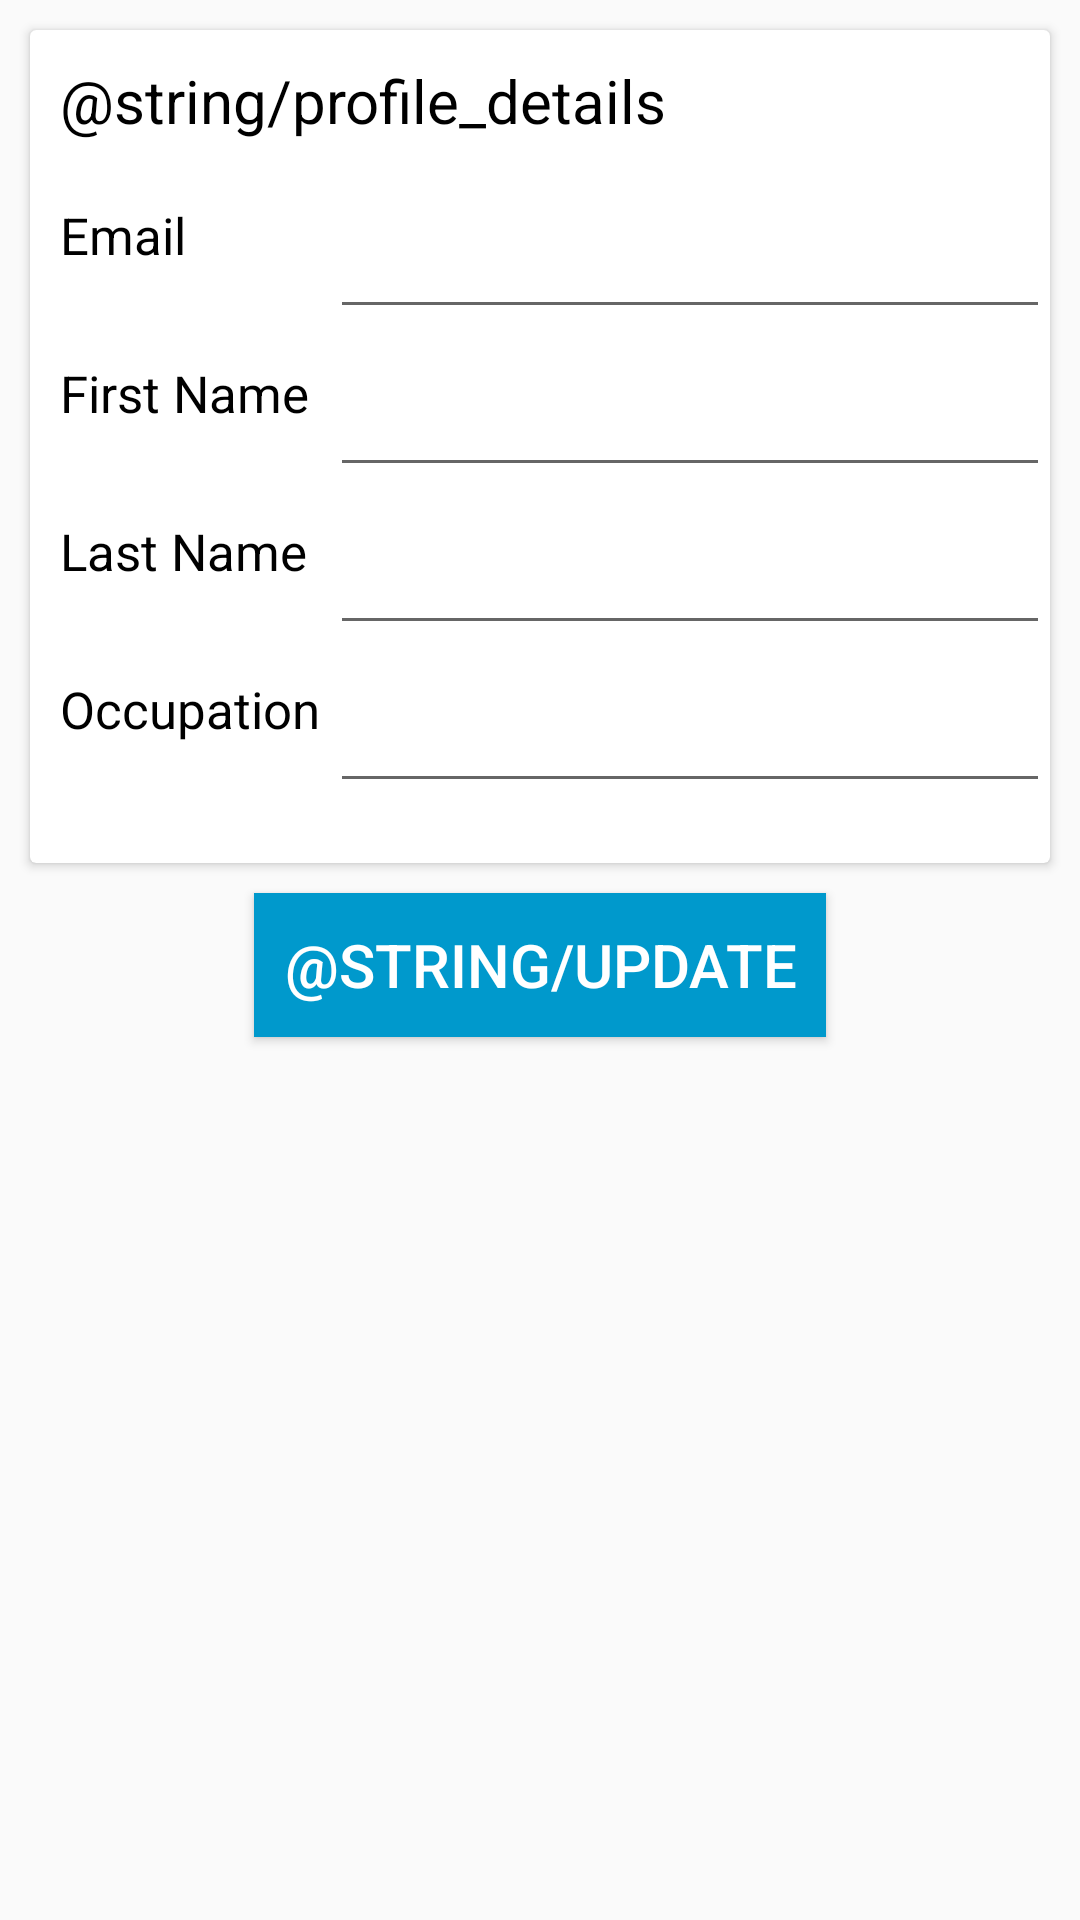

Produce the Android XML layout that renders to this screen, including the resource entries it uses.
<!-- AndroidManifest.xml: application theme AppTheme -->
<!-- res/layout/activity_edit_profile.xml -->
<?xml version="1.0" encoding="utf-8"?>
<RelativeLayout xmlns:android="http://schemas.android.com/apk/res/android"
    xmlns:tools="http://schemas.android.com/tools"
    android:layout_width="match_parent"
    android:layout_height="match_parent"
    tools:context="com.foslipy.languagetutorial.EditProfile">

    <android.support.v7.widget.CardView
        android:id="@+id/CardView"
        android:layout_margin="10dp"
        android:layout_width="match_parent"
        android:layout_height="wrap_content">

        <RelativeLayout
            android:layout_width="match_parent"
            android:layout_height="wrap_content">

            <TextView
                android:id="@+id/EditProfile_text_profile"
                android:layout_width="match_parent"
                android:layout_height="wrap_content"
                android:text="@string/profile_details"
                android:textColor="#000"
                android:textSize="20sp"
                android:padding="10dp"
                />
            <TextView
                android:id="@+id/EditProfile_text_email"
                android:layout_width="wrap_content"
                android:layout_height="wrap_content"
                android:layout_below="@+id/EditProfile_text_profile"
                android:padding="10dp"
                android:text="@string/email"
                android:textSize="17sp"
                android:textColor="#000"
                />
            <EditText
                android:id="@+id/EditProfile_Email"
                android:layout_width="match_parent"
                android:layout_height="wrap_content"
                android:padding="15dp"
                android:layout_marginStart="100dp"
                android:layout_marginLeft="100dp"
                android:textSize="17sp"
                android:layout_below="@+id/EditProfile_text_profile"
                android:inputType="textEmailAddress"
                 />
            <TextView
                android:id="@+id/EditProfile_text_first_name"
                android:layout_width="wrap_content"
                android:layout_height="wrap_content"
                android:layout_below="@+id/EditProfile_Email"
                android:padding="10dp"
                android:text="@string/first_name"
                android:textSize="17sp"
                android:textColor="#000"
                />
            <EditText
                android:id="@+id/EditProfile_First_name"
                android:layout_width="match_parent"
                android:layout_height="wrap_content"
                android:padding="15dp"
                android:layout_marginStart="100dp"
                android:layout_marginLeft="100dp"
                android:textSize="17sp"
                android:layout_below="@+id/EditProfile_Email"
                android:inputType="textEmailAddress"
                />
            <TextView
                android:id="@+id/EditProfile_text_last_name"
                android:layout_width="wrap_content"
                android:layout_height="wrap_content"
                android:layout_below="@+id/EditProfile_First_name"
                android:padding="10dp"
                android:text="@string/last_name"
                android:textSize="17sp"
                android:textColor="#000"
                />
            <EditText
                android:id="@+id/EditProfile_last_name"
                android:layout_width="match_parent"
                android:layout_height="wrap_content"
                android:padding="15dp"
                android:layout_marginStart="100dp"
                android:layout_marginLeft="100dp"
                android:textSize="17sp"
                android:layout_below="@+id/EditProfile_First_name"
                android:inputType="textEmailAddress"
                />

            <TextView
                android:id="@+id/EditProfile_text_occupation"
                android:layout_width="wrap_content"
                android:layout_height="wrap_content"
                android:layout_below="@+id/EditProfile_last_name"
                android:padding="10dp"
                android:text="@string/occupation"
                android:textSize="17sp"
                android:textColor="#000"
                />
            <EditText
                android:id="@+id/EditProfile_Occupation"
                android:layout_width="match_parent"
                android:layout_height="wrap_content"
                android:padding="15dp"
                android:layout_marginStart="100dp"
                android:layout_marginLeft="100dp"
                android:textSize="17sp"
                android:layout_below="@+id/EditProfile_last_name"
                android:inputType="textEmailAddress"
                android:layout_marginBottom="20dp"
                />
        </RelativeLayout>


    </android.support.v7.widget.CardView>

    <Button
        android:id="@+id/EditProfile_update_button"
        android:layout_width="wrap_content"
        android:layout_height="wrap_content"
        android:layout_below="@+id/CardView"
        android:layout_centerHorizontal="true"
        android:background="@android:color/holo_blue_dark"
        android:textColor="@android:color/white"
        android:text="@string/update"
        android:textSize="20sp"
        android:padding="10dp"
        />
</RelativeLayout>
<!-- resources referenced by this layout -->
<resources>
  <string name="email">Email</string>
  <string name="first_name">First Name</string>
  <string name="last_name">Last Name</string>
  <string name="occupation">Occupation</string>
  <style name="AppTheme" parent="Theme.AppCompat.Light.DarkActionBar">
          
          <item name="colorPrimary">@color/colorPrimary</item>
          <item name="colorPrimaryDark">@color/colorPrimaryDark</item>
          <item name="colorAccent">@color/colorAccent</item>
      </style>
  <color name="colorPrimary">#c62828</color>
  <color name="colorPrimaryDark">#880e4f</color>
  <color name="colorAccent">#FF4081</color>\
</resources>
